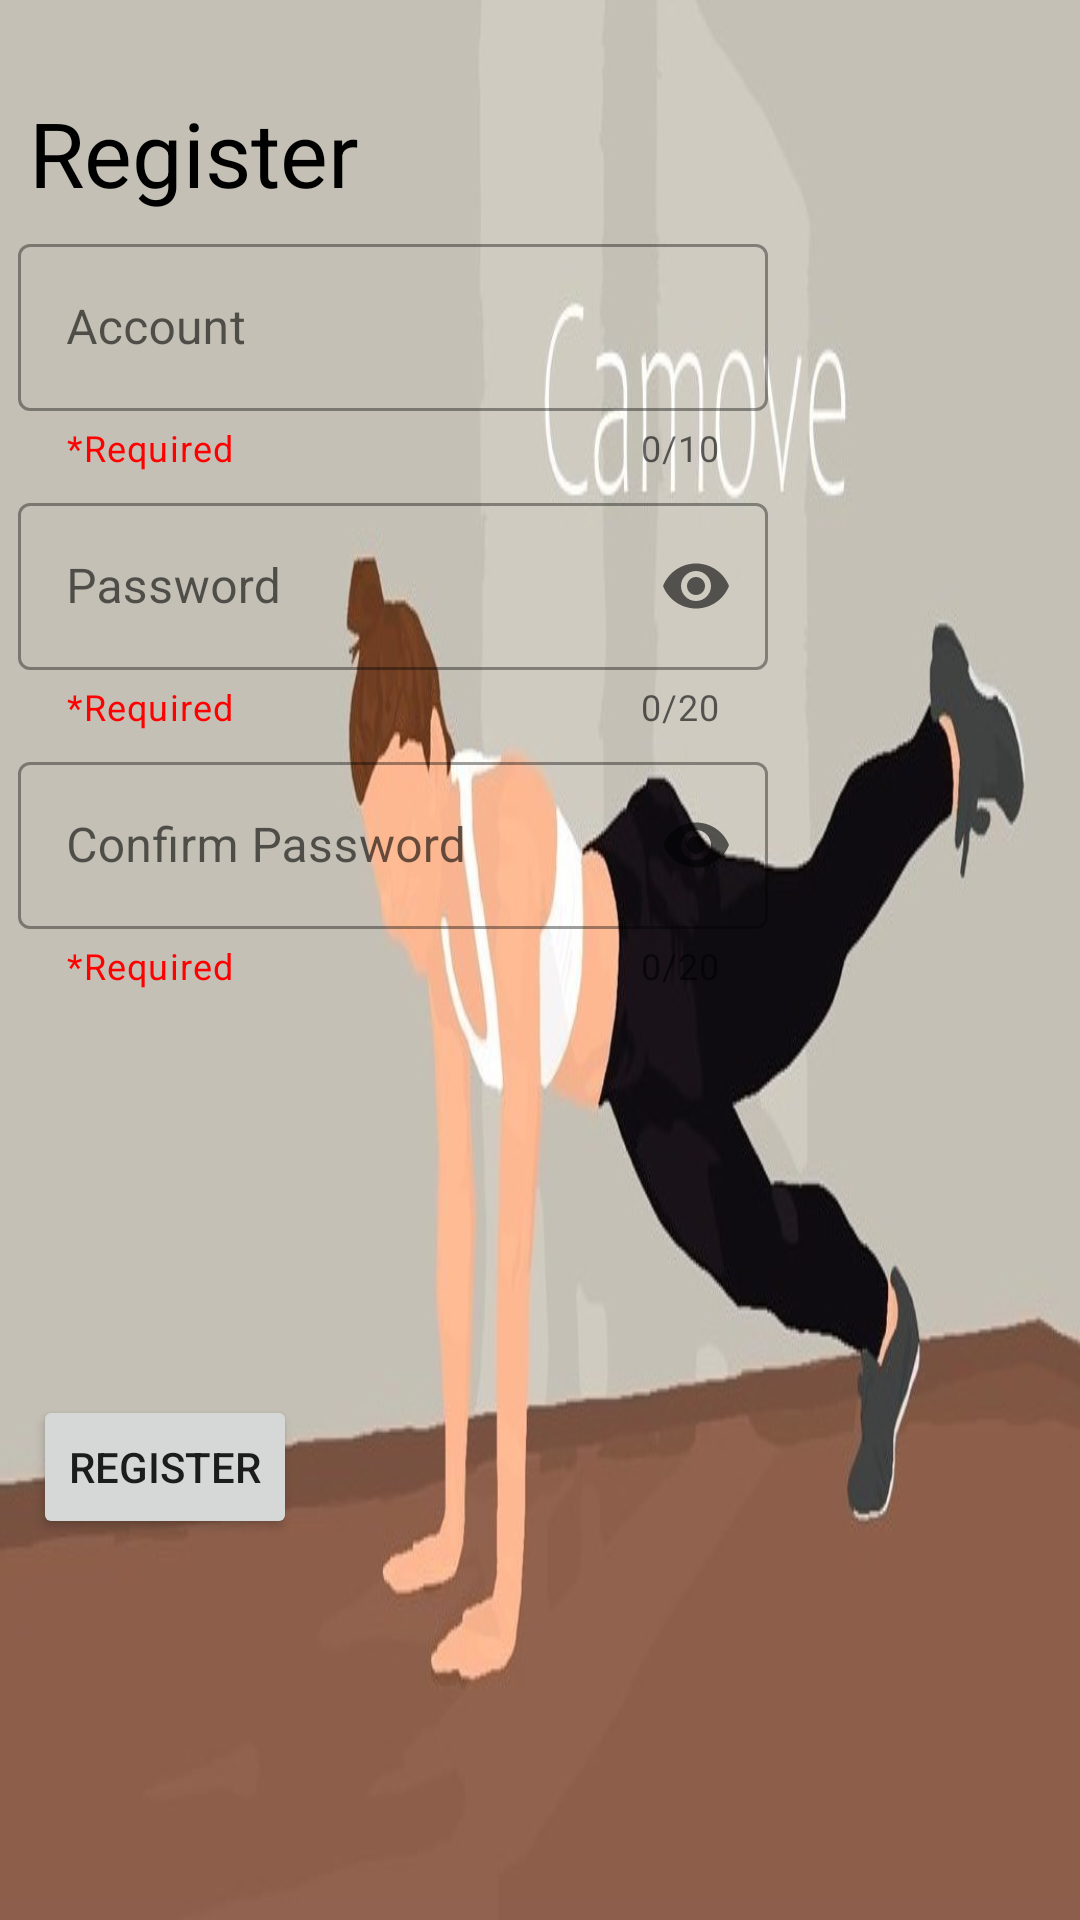

Android layout source for this screen:
<!-- AndroidManifest.xml: application theme Theme.MotionApp -->
<!-- res/layout/activity_register.xml -->
<?xml version="1.0" encoding="utf-8"?>
<androidx.constraintlayout.widget.ConstraintLayout xmlns:android="http://schemas.android.com/apk/res/android"
    xmlns:app="http://schemas.android.com/apk/res-auto"
    xmlns:tools="http://schemas.android.com/tools"
    android:layout_width="match_parent"
    android:layout_height="match_parent"
    tools:context=".Register_Activity"
    android:background="@drawable/back">

    <TextView
        android:id="@+id/RegisterView"
        android:layout_width="wrap_content"
        android:layout_height="wrap_content"
        android:text="Register"
        android:textSize="30dp"
        android:textColor="@color/black"
        app:layout_constraintBottom_toBottomOf="parent"
        app:layout_constraintEnd_toEndOf="parent"
        app:layout_constraintHorizontal_bias="0.038"
        app:layout_constraintStart_toStartOf="parent"
        app:layout_constraintTop_toTopOf="parent"
        app:layout_constraintVertical_bias="0.051" />

    <com.google.android.material.textfield.TextInputLayout
        android:id="@+id/AccountInputLayout"
        style="@style/Widget.MaterialComponents.TextInputLayout.OutlinedBox"
        android:layout_width="250dp"
        android:layout_height="wrap_content"
        android:layout_marginTop="5dp"
        android:hint="Account"
        app:counterEnabled="true"
        app:counterMaxLength="10"
        app:endIconMode="clear_text"
        app:helperText="*Required"
        app:helperTextTextColor="#FF0000"
        app:layout_constraintEnd_toEndOf="parent"
        app:layout_constraintHorizontal_bias="0.055"
        app:layout_constraintStart_toStartOf="parent"
        app:layout_constraintTop_toBottomOf="@+id/RegisterView">

        <com.google.android.material.textfield.TextInputEditText
            android:id="@+id/AccountInputEditText"
            android:singleLine="true"
            android:layout_width="match_parent"
            android:layout_height="wrap_content"
            android:maxLength="10" />
    </com.google.android.material.textfield.TextInputLayout>

    <com.google.android.material.textfield.TextInputLayout
        android:id="@+id/PasswordInputLayout"
        style="@style/Widget.MaterialComponents.TextInputLayout.OutlinedBox"
        android:layout_width="250dp"
        android:layout_height="wrap_content"
        android:layout_marginTop="5dp"
        android:hint="Password"
        app:counterEnabled="true"
        app:counterMaxLength="20"
        app:endIconMode="password_toggle"
        app:helperText="*Required"
        app:helperTextTextColor="#FF0000"
        app:layout_constraintEnd_toEndOf="parent"
        app:layout_constraintHorizontal_bias="0.055"
        app:layout_constraintStart_toStartOf="parent"
        app:layout_constraintTop_toBottomOf="@+id/AccountInputLayout">

        <com.google.android.material.textfield.TextInputEditText
            android:id="@+id/PasswordInputEditText"
            android:layout_width="match_parent"
            android:layout_height="wrap_content"
            android:inputType="textPassword"
            android:maxLength="20" />
    </com.google.android.material.textfield.TextInputLayout>

    <com.google.android.material.textfield.TextInputLayout
        android:id="@+id/ConfirmPasswordInputLayout"
        style="@style/Widget.MaterialComponents.TextInputLayout.OutlinedBox"
        android:layout_width="250dp"
        android:layout_height="wrap_content"
        android:layout_marginTop="5dp"
        android:hint="Confirm Password"
        app:counterEnabled="true"
        app:counterMaxLength="20"
        app:endIconMode="password_toggle"
        app:helperText="*Required"
        app:helperTextTextColor="#FF0000"
        app:layout_constraintEnd_toEndOf="parent"
        app:layout_constraintHorizontal_bias="0.055"
        app:layout_constraintStart_toStartOf="parent"
        app:layout_constraintTop_toBottomOf="@+id/PasswordInputLayout">

        <com.google.android.material.textfield.TextInputEditText
            android:id="@+id/ConfirmPasswordInputEditText"
            android:layout_width="match_parent"
            android:layout_height="wrap_content"
            android:inputType="textPassword"
            android:maxLength="20" />
    </com.google.android.material.textfield.TextInputLayout>

    <Button
        android:id="@+id/GotoRegisterBtn"
        android:layout_width="wrap_content"
        android:layout_height="wrap_content"
        android:text="register"
        app:layout_constraintBottom_toBottomOf="parent"
        app:layout_constraintEnd_toEndOf="parent"
        app:layout_constraintHorizontal_bias="0.04"
        app:layout_constraintStart_toStartOf="parent"
        app:layout_constraintTop_toBottomOf="@+id/ConfirmPasswordInputLayout"
        app:layout_constraintVertical_bias="0.515" />
</androidx.constraintlayout.widget.ConstraintLayout>
<!-- resources referenced by this layout -->
<resources>
  <color name="black">#FF000000</color>
  <!-- drawable back: jpg bitmap (drawable, 59204 bytes) -->
  <style name="Theme.MotionApp" parent="Theme.MaterialComponents.DayNight.NoActionBar.Bridge">
          
          <item name="colorPrimary">@color/purple_500</item>
          <item name="colorPrimaryVariant">@color/purple_700</item>
          <item name="colorOnPrimary">@color/white</item>
          
          <item name="colorSecondary">@color/teal_200</item>
          <item name="colorSecondaryVariant">@color/teal_700</item>
          <item name="colorOnSecondary">@color/black</item>
          
          <item name="android:statusBarColor" tools:targetApi="l">?attr/colorPrimaryVariant</item>
          
      </style>
  <color name="purple_500">#FF6200EE</color>
  <color name="purple_700">#FF3700B3</color>
  <color name="white">#FFFFFFFF</color>
  <color name="teal_200">#FF03DAC5</color>
  <color name="teal_700">#FF018786</color>
</resources>
